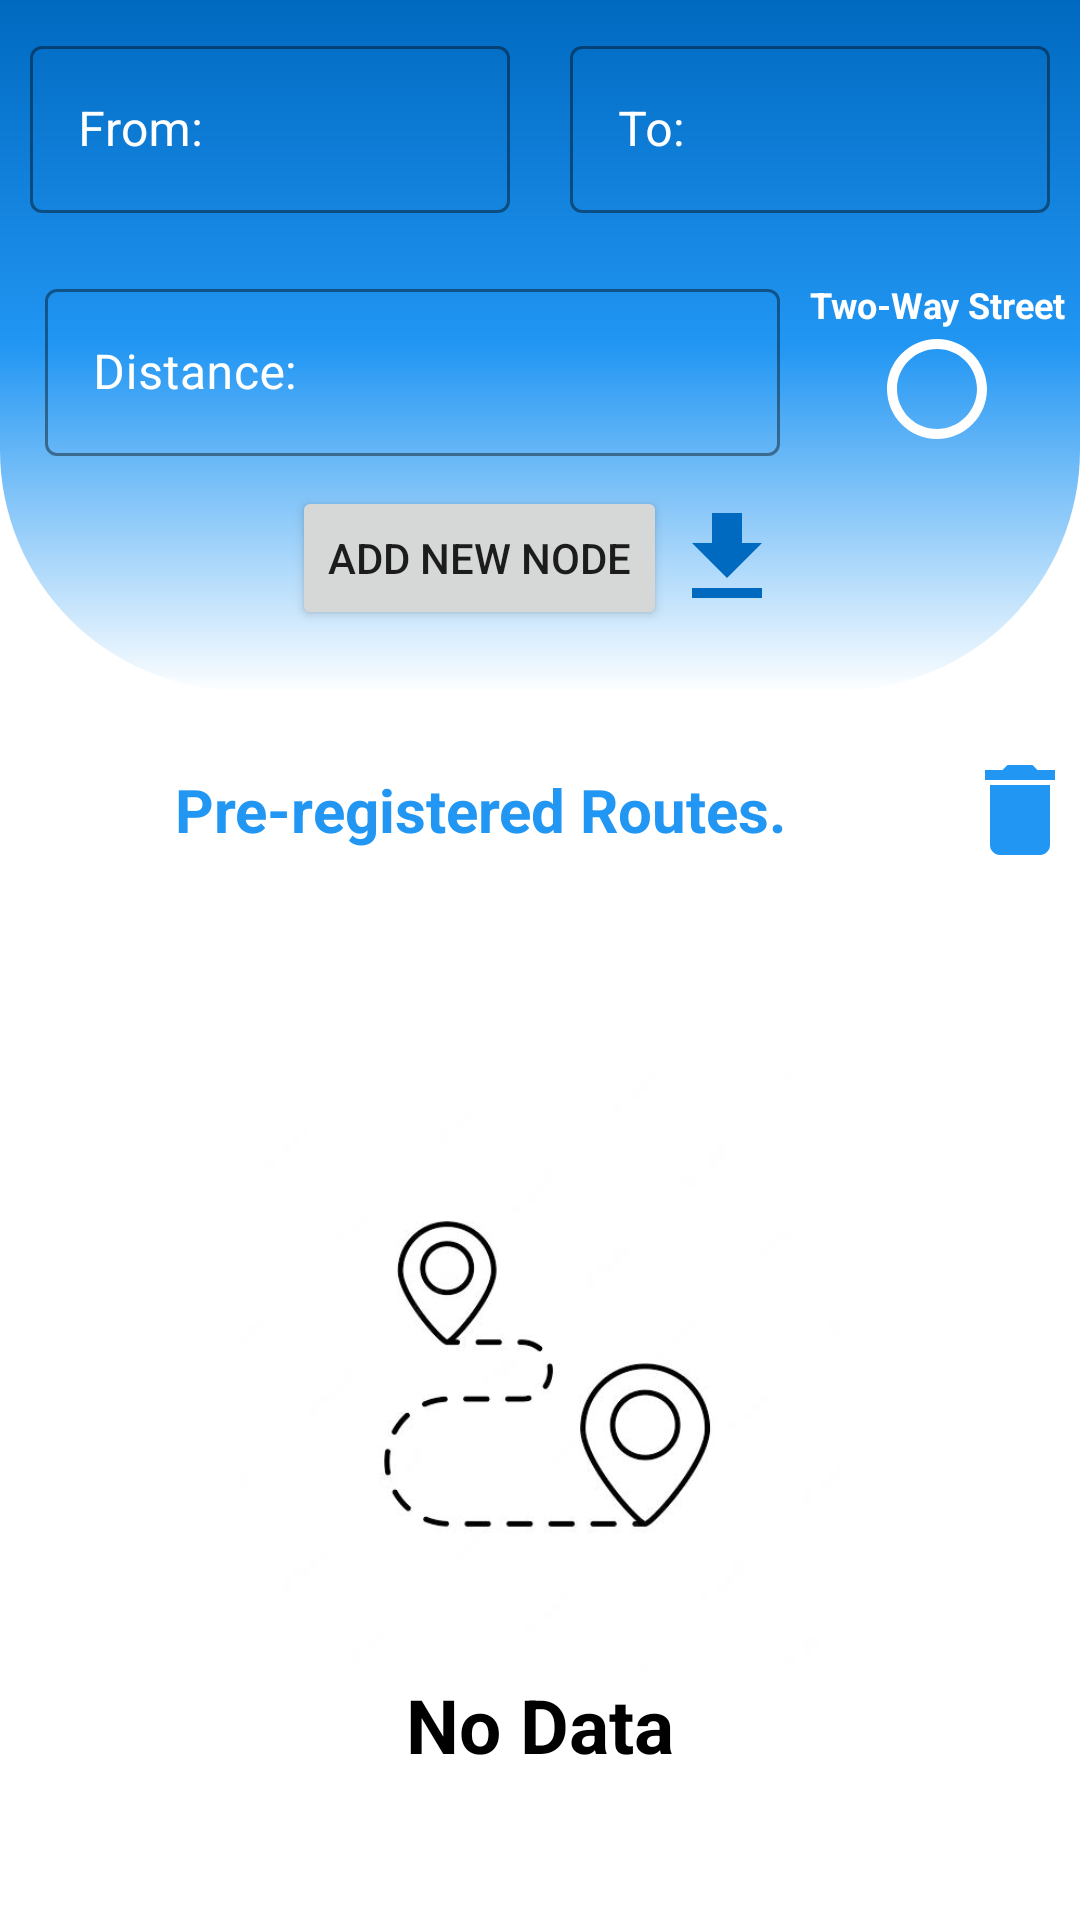

This screen was rendered from an Android layout file. Write that file and the resources it references.
<!-- AndroidManifest.xml: application theme Theme.DijkstraAlgorithm -->
<!-- res/layout/activity_create_node.xml -->
<?xml version="1.0" encoding="utf-8"?>
<LinearLayout xmlns:android="http://schemas.android.com/apk/res/android"
    xmlns:app="http://schemas.android.com/apk/res-auto"
    xmlns:tools="http://schemas.android.com/tools"
    tools:context=".Activity.CreateNodeActivity"
    android:layout_width="match_parent"
    android:layout_height="match_parent"
    android:orientation="vertical"
    android:background="@color/app_color_white">

    <LinearLayout
        android:layout_width="match_parent"
        android:layout_height="wrap_content"
        android:minHeight="230dp"
        android:orientation="vertical"
        android:background="@drawable/main_page_search_linear_layout">

        <LinearLayout
            android:layout_width="match_parent"
            android:layout_height="wrap_content"
            android:orientation="horizontal"
            android:baselineAligned="false">

            <com.google.android.material.textfield.TextInputLayout
                android:layout_weight="1"
                style="@style/Widget.MaterialComponents.TextInputLayout.OutlinedBox"
                android:id="@+id/from_edit_text_layout"
                android:layout_width="match_parent"
                android:layout_height="wrap_content"
                android:layout_margin="10dp"
                android:hint="@string/from"
                android:textColorHint="@color/text_color_light"
                app:helperTextTextColor="#FF0000"
                app:endIconMode="clear_text"
                app:endIconTint="@color/text_color_light"
                app:boxStrokeColor="@color/text_color_light">

                <com.google.android.material.textfield.TextInputEditText
                    android:id="@+id/from_edit_text"
                    android:layout_width="match_parent"
                    android:layout_height="wrap_content"
                    android:textColor="@color/text_color_light"
                    android:inputType="text"/>
            </com.google.android.material.textfield.TextInputLayout>

            <com.google.android.material.textfield.TextInputLayout
                android:layout_weight="1"
                style="@style/Widget.MaterialComponents.TextInputLayout.OutlinedBox"
                android:id="@+id/to_edit_text_layout"
                android:layout_width="match_parent"
                android:layout_height="wrap_content"
                android:layout_margin="10dp"
                android:hint="@string/to"
                android:textColorHint="@color/text_color_light"
                app:helperTextTextColor="#FF0000"
                app:endIconMode="clear_text"
                app:endIconTint="@color/text_color_light"
                app:boxStrokeColor="@color/text_color_light">

                <com.google.android.material.textfield.TextInputEditText
                    android:id="@+id/to_edit_text"
                    android:layout_width="match_parent"
                    android:layout_height="wrap_content"
                    android:textColor="@color/text_color_light"
                    android:inputType="text"/>
            </com.google.android.material.textfield.TextInputLayout>
        </LinearLayout>

        <LinearLayout
            android:layout_width="match_parent"
            android:layout_height="wrap_content"
            android:orientation="horizontal"
            android:layout_marginRight="5dp"
            android:layout_marginLeft="5dp"
            android:baselineAligned="false">

            <com.google.android.material.textfield.TextInputLayout
                android:layout_weight="1"
                style="@style/Widget.MaterialComponents.TextInputLayout.OutlinedBox"
                android:id="@+id/distance_edit_text_layout"
                android:layout_width="0dp"
                android:layout_height="wrap_content"
                android:layout_margin="10dp"
                android:hint="@string/distance"
                android:textColorHint="@color/text_color_light"
                app:helperTextTextColor="#FF0000"
                app:endIconMode="clear_text"
                app:endIconTint="@color/text_color_light"
                app:boxStrokeColor="@color/text_color_light">

                <com.google.android.material.textfield.TextInputEditText
                    android:id="@+id/distance_edit_text"
                    android:layout_width="match_parent"
                    android:layout_height="wrap_content"
                    android:textColor="@color/text_color_light"
                    android:inputType="number"/>
            </com.google.android.material.textfield.TextInputLayout>

            <LinearLayout
                android:layout_width="wrap_content"
                android:layout_height="wrap_content"
                android:orientation="vertical"
                android:layout_gravity="center"
                android:gravity="center">

                <TextView
                    android:layout_width="wrap_content"
                    android:layout_height="wrap_content"
                    android:text="@string/two_way_street"
                    android:textStyle="bold"
                    android:textColor="@color/text_color_light"
                    android:textSize="12sp"
                    android:layout_gravity="center"
                    android:gravity="center">
                </TextView>

                <ImageButton
                    android:id="@+id/selected_two_way_button"
                    android:layout_width="wrap_content"
                    android:layout_height="wrap_content"
                    android:src="@drawable/ic_baseline_radio_button_unchecked"
                    android:layout_gravity="center"
                    android:background="@android:color/transparent"
                    android:contentDescription="@string/select_two_way_image_button_name">
                </ImageButton>
            </LinearLayout>
        </LinearLayout>

        <LinearLayout
            android:layout_width="match_parent"
            android:layout_height="wrap_content"
            android:orientation="horizontal"
            android:layout_gravity="center"
            android:gravity="center">

            <Button
                android:id="@+id/add_new_node_button"
                android:layout_width="wrap_content"
                android:layout_height="wrap_content"
                android:text="@string/add_node_button_name"
                android:layout_gravity="center"
                android:gravity="center">
            </Button>

            <ImageButton
                android:id="@+id/add_new_nodes_from_file"
                android:layout_width="wrap_content"
                android:layout_height="wrap_content"
                android:src="@drawable/ic_baseline_file_download"
                android:background="@android:color/transparent"
                android:layout_gravity="center">
            </ImageButton>
        </LinearLayout>
    </LinearLayout>

    <LinearLayout
        android:id="@+id/result_route_linear_layout"
        android:layout_width="match_parent"
        android:layout_height="wrap_content"
        android:orientation="vertical"
        android:layout_marginTop="20dp">

        <LinearLayout
            android:layout_width="match_parent"
            android:layout_height="wrap_content"
            android:orientation="horizontal">

            <TextView
                android:layout_weight="1"
                android:layout_width="0dp"
                android:layout_height="wrap_content"
                android:text="@string/pre_registered_routes"
                android:textSize="20sp"
                android:textStyle="bold"
                android:textColor="@color/app_color_normal"
                android:textAlignment="center"
                android:layout_gravity="center"
                android:gravity="center">
            </TextView>

            <ImageButton
                android:id="@+id/delete_all_nodes"
                android:layout_width="wrap_content"
                android:layout_height="wrap_content"
                android:src="@drawable/ic_baseline_delete"
                android:background="@android:color/transparent"
                android:layout_gravity="center">
            </ImageButton>
        </LinearLayout>

        <androidx.recyclerview.widget.RecyclerView
            android:id="@+id/routes_recycler_view"
            android:layout_width="match_parent"
            android:layout_height="wrap_content">
        </androidx.recyclerview.widget.RecyclerView>
    </LinearLayout>

    <LinearLayout
        android:id="@+id/error_no_route_linear_layout"
        android:layout_width="match_parent"
        android:layout_height="match_parent"
        android:orientation="vertical"
        android:layout_gravity="center"
        android:gravity="center">

        <ImageView
            android:id="@+id/error_image_view"
            android:layout_width="match_parent"
            android:layout_height="wrap_content"
            android:minHeight="200dp"
            android:src="@drawable/no_route"
            android:scaleType="fitCenter"
            android:layout_gravity="center"
            android:layout_marginTop="20dp"
            android:contentDescription="@string/error_image_name">
        </ImageView>

        <TextView
            android:layout_width="match_parent"
            android:layout_height="wrap_content"
            android:text="No Data"
            android:textColor="@color/text_color_dark"
            android:textSize="25sp"
            android:textStyle="bold"
            android:textAlignment="center"
            android:layout_gravity="center"
            android:gravity="center">
        </TextView>
    </LinearLayout>
</LinearLayout>
<!-- resources referenced by this layout -->
<resources>
  <color name="app_color_normal">#2196f3</color>
  <color name="app_color_white">#FFFFFFFF</color>
  <color name="text_color_dark">#FF000000</color>
  <color name="text_color_light">#FFFFFFFF</color>
  <!-- drawable ic_baseline_delete (drawable) -->
  <vector android:height="40dp" android:tint="@color/app_color_normal"
      android:viewportHeight="24" android:viewportWidth="24"
      android:width="40dp" xmlns:android="http://schemas.android.com/apk/res/android">
      <path android:fillColor="@android:color/white" android:pathData="M6,19c0,1.1 0.9,2 2,2h8c1.1,0 2,-0.9 2,-2V7H6v12zM19,4h-3.5l-1,-1h-5l-1,1H5v2h14V4z"/>
  </vector>
  <!-- drawable ic_baseline_file_download (drawable) -->
  <vector android:height="40dp" android:tint="@color/app_color_dark"
      android:viewportHeight="24" android:viewportWidth="24"
      android:width="40dp" xmlns:android="http://schemas.android.com/apk/res/android">
      <path android:fillColor="@android:color/white" android:pathData="M19,9h-4V3H9v6H5l7,7 7,-7zM5,18v2h14v-2H5z"/>
  </vector>
  <!-- drawable ic_baseline_radio_button_unchecked (drawable) -->
  <vector android:height="40dp" android:tint="@color/icon_color_light"
      android:viewportHeight="24" android:viewportWidth="24"
      android:width="40dp" xmlns:android="http://schemas.android.com/apk/res/android">
      <path android:fillColor="@android:color/white" android:pathData="M12,2C6.48,2 2,6.48 2,12s4.48,10 10,10 10,-4.48 10,-10S17.52,2 12,2zM12,20c-4.42,0 -8,-3.58 -8,-8s3.58,-8 8,-8 8,3.58 8,8 -3.58,8 -8,8z"/>
  </vector>
  <!-- drawable main_page_search_linear_layout (drawable) -->
  <?xml version="1.0" encoding="utf-8"?>
  <shape xmlns:android="http://schemas.android.com/apk/res/android" android:shape="rectangle">
  
      <solid/>
  
      <gradient
          android:startColor="@color/color_end"
          android:centerColor="@color/color_center"
          android:endColor="@color/color_start"
          android:angle="90"/>
  
      <padding/>
  
      <corners
          android:bottomRightRadius="80dp"
          android:bottomLeftRadius="80dp"/>
      <stroke/>
  </shape>
  <!-- drawable no_route: jpeg bitmap (drawable-xxxhdpi, 11487 bytes) -->
  <string name="add_node_button_name">Add New Node</string>
  <string name="distance">Distance:</string>
  <string name="error_image_name">Error Image</string>
  <string name="from">From:</string>
  <string name="pre_registered_routes">Pre-registered Routes.</string>
  <string name="select_two_way_image_button_name">Two Way Street</string>
  
      //button name
  <string name="to">To:</string>
  <string name="two_way_street">Two-Way Street</string>
  <style name="Theme.DijkstraAlgorithm" parent="Theme.MaterialComponents.DayNight.DarkActionBar">
          
          <item name="colorPrimary">@color/app_color_dark</item>
          <item name="colorPrimaryVariant">@color/app_color_dark</item>
          <item name="colorOnPrimary">@color/white</item>
          
          <item name="colorSecondary">@color/app_color_dark</item>
          <item name="colorSecondaryVariant">@color/app_color_dark</item>
          <item name="colorOnSecondary">@color/black</item>
          
          <item name="android:statusBarColor">?attr/colorPrimaryVariant</item>
          
      </style>
  <color name="app_color_dark">#0069c0</color>
  <color name="icon_color_light">#FFFFFFFF</color>
  <color name="color_end">#FCFEFF</color>
  <color name="color_center">#2196f3</color>
  <color name="color_start">#0069c0</color>
  <color name="white">#FFFFFFFF</color>
  <color name="black">#FF000000</color>
</resources>
